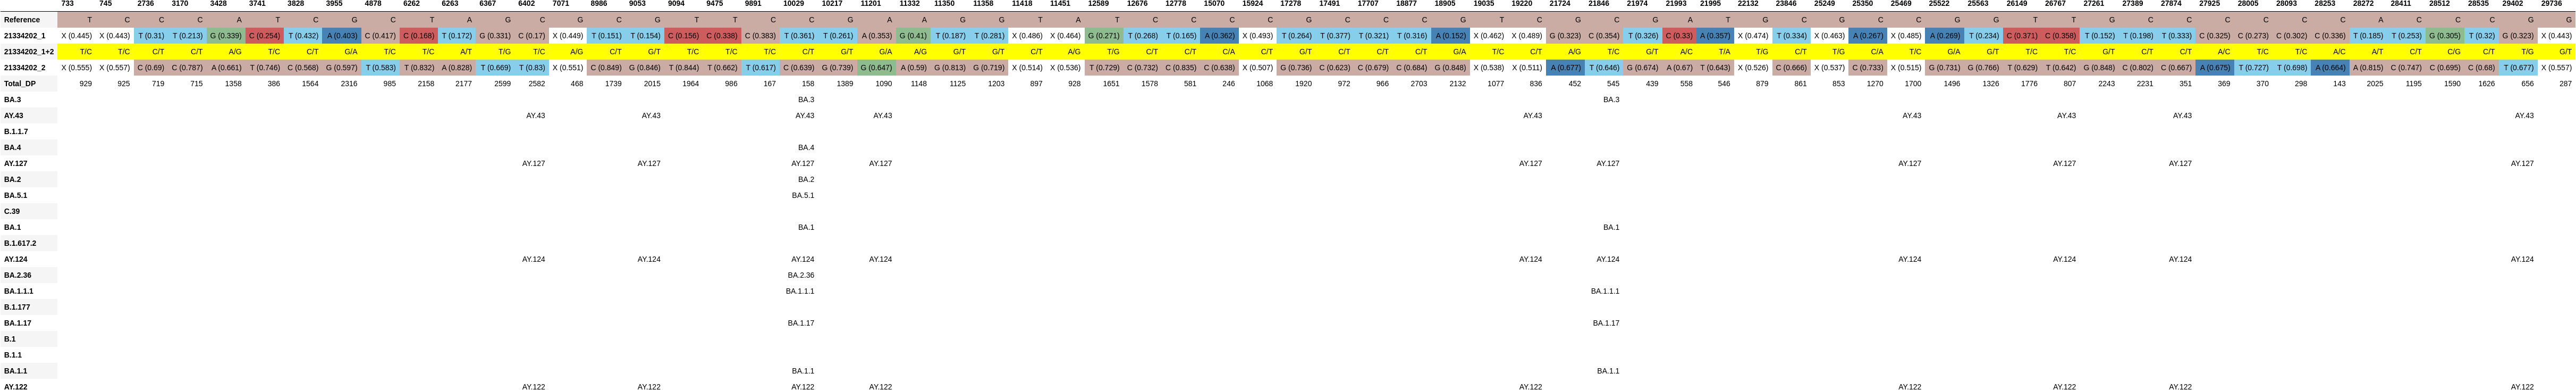

The table this chart was drawn from, first rows:
, 733, 745, 2736, 3170, 3428, 3741, 3828, 3955, 4878, 6262, 6263, 6367, 6402, 7071, 8986, 9053, 9094, 9475, 9891, 10029, 10217, 11201, 11332
Reference, T, C, C, C, A, T, C, G, C, T, A, G, C, G, C, G, T, T, C, C, G, A, A
21334202_1, X (0.445), X (0.443), T (0.31), T (0.213), G (0.339), C (0.254), T (0.432), A (0.403), C (0.417), C (0.168), T (0.172), G (0.331), C (0.17), X (0.449), T (0.151), T (0.154), C (0.156), C (0.338), C (0.383), T (0.361), T (0.261), A (0.353), G (0.41)
21334202_1+2, T/C, T/C, C/T, C/T, A/G, T/C, C/T, G/A, T/C, T/C, A/T, T/G, T/C, A/G, C/T, G/T, T/C, T/C, T/C, C/T, G/T, G/A, A/G
21334202_2, X (0.555), X (0.557), C (0.69), C (0.787), A (0.661), T (0.746), C (0.568), G (0.597), T (0.583), T (0.832), A (0.828), T (0.669), T (0.83), X (0.551), C (0.849), G (0.846), T (0.844), T (0.662), T (0.617), C (0.639), G (0.739), G (0.647), A (0.59)
Total_DP, 929, 925, 719, 715, 1358, 386, 1564, 2316, 985, 2158, 2177, 2599, 2582, 468, 1739, 2015, 1964, 986, 167, 158, 1389, 1090, 1148
BA.3, , , , , , , , , , , , , , , , , , , , BA.3, , , 
AY.43, , , , , , , , , , , , , AY.43, , , AY.43, , , , AY.43, , AY.43, 
B.1.1.7, , , , , , , , , , , , , , , , , , , , , , , 
BA.4, , , , , , , , , , , , , , , , , , , , BA.4, , , 
AY.127, , , , , , , , , , , , , AY.127, , , AY.127, , , , AY.127, , AY.127, 
BA.2, , , , , , , , , , , , , , , , , , , , BA.2, , , 
BA.5.1, , , , , , , , , , , , , , , , , , , , BA.5.1, , , 
C.39, , , , , , , , , , , , , , , , , , , , , , , 
BA.1, , , , , , , , , , , , , , , , , , , , BA.1, , , 
B.1.617.2, , , , , , , , , , , , , , , , , , , , , , , 
AY.124, , , , , , , , , , , , , AY.124, , , AY.124, , , , AY.124, , AY.124, 
BA.2.36, , , , , , , , , , , , , , , , , , , , BA.2.36, , , 
BA.1.1.1, , , , , , , , , , , , , , , , , , , , BA.1.1.1, , , 
B.1.177, , , , , , , , , , , , , , , , , , , , , , , 
BA.1.17, , , , , , , , , , , , , , , , , , , , BA.1.17, , , 
B.1, , , , , , , , , , , , , , , , , , , , , , , 
B.1.1, , , , , , , , , , , , , , , , , , , , , , , 
BA.1.1, , , , , , , , , , , , , , , , , , , , BA.1.1, , , 
AY.122, , , , , , , , , , , , , AY.122, , , AY.122, , , , AY.122, , AY.122, 
